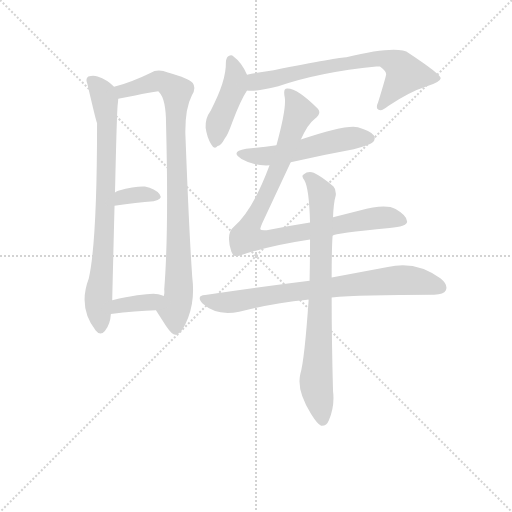
t = 0.00 s
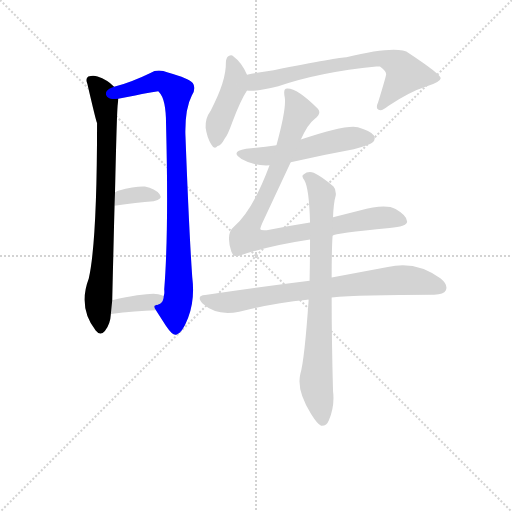
t = 1.60 s
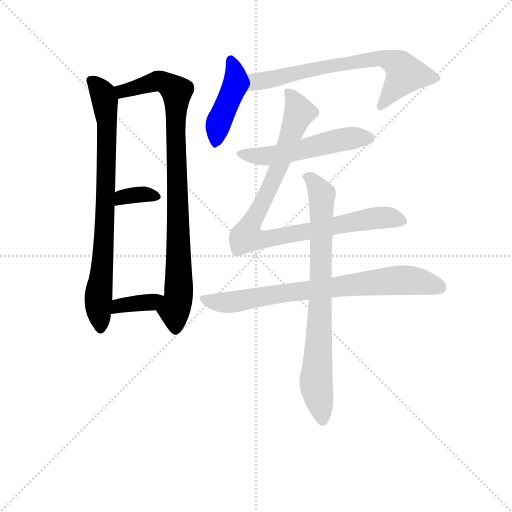
t = 3.21 s
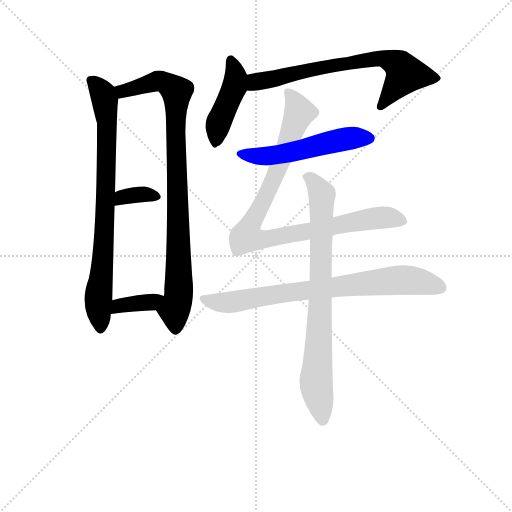
t = 4.81 s
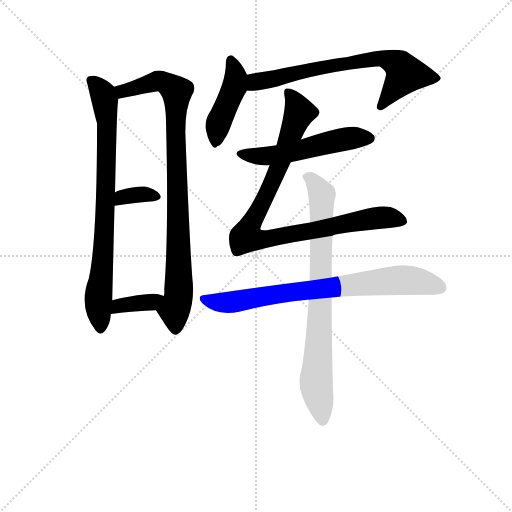
t = 6.41 s
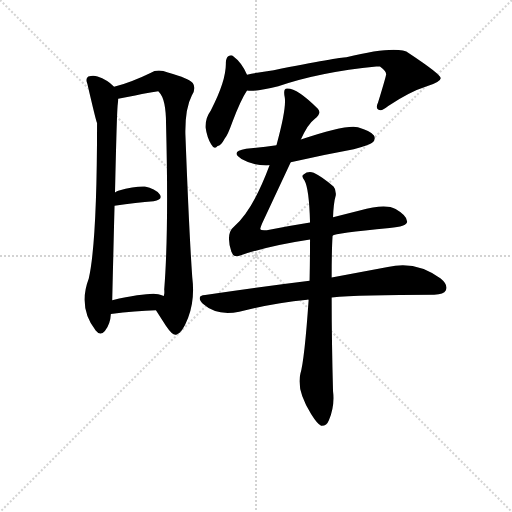
t = 8.01 s

The animated SVG that drew these frames (rendered in a browser with its animation timeline set to each time). Animation: 10 CSS @keyframes rules; one cycle of 8.01 s.

<svg version="1.1" viewBox="0 0 1024 1024" xmlns="http://www.w3.org/2000/svg">
  <g stroke="lightgray" stroke-dasharray="1,1" stroke-width="1" transform="scale(4, 4)">
    <line x1="0" y1="0" x2="256" y2="256"></line>
    <line x1="256" y1="0" x2="0" y2="256"></line>
    <line x1="128" y1="0" x2="128" y2="256"></line>
    <line x1="0" y1="128" x2="256" y2="128"></line>
  </g>
<g transform="scale(0.92, -0.92) translate(60, -900)">
   <style type="text/css">
    @keyframes keyframes0 {
      from {
       stroke: blue;
       stroke-dashoffset: 806;
       stroke-width: 128;
       }
       72% {
       animation-timing-function: step-end;
       stroke: blue;
       stroke-dashoffset: 0;
       stroke-width: 128;
       }
       to {
       stroke: black;
       stroke-width: 1024;
       }
       }
       #make-me-a-hanzi-animation-0 {
         animation: keyframes0 0.905924s both;
         animation-delay: 0.000000s;
         animation-timing-function: linear;
       }
    @keyframes keyframes1 {
      from {
       stroke: blue;
       stroke-dashoffset: 913;
       stroke-width: 128;
       }
       75% {
       animation-timing-function: step-end;
       stroke: blue;
       stroke-dashoffset: 0;
       stroke-width: 128;
       }
       to {
       stroke: black;
       stroke-width: 1024;
       }
       }
       #make-me-a-hanzi-animation-1 {
         animation: keyframes1 0.993001s both;
         animation-delay: 0.905924s;
         animation-timing-function: linear;
       }
    @keyframes keyframes2 {
      from {
       stroke: blue;
       stroke-dashoffset: 344;
       stroke-width: 128;
       }
       53% {
       animation-timing-function: step-end;
       stroke: blue;
       stroke-dashoffset: 0;
       stroke-width: 128;
       }
       to {
       stroke: black;
       stroke-width: 1024;
       }
       }
       #make-me-a-hanzi-animation-2 {
         animation: keyframes2 0.529948s both;
         animation-delay: 1.898926s;
         animation-timing-function: linear;
       }
    @keyframes keyframes3 {
      from {
       stroke: blue;
       stroke-dashoffset: 364;
       stroke-width: 128;
       }
       54% {
       animation-timing-function: step-end;
       stroke: blue;
       stroke-dashoffset: 0;
       stroke-width: 128;
       }
       to {
       stroke: black;
       stroke-width: 1024;
       }
       }
       #make-me-a-hanzi-animation-3 {
         animation: keyframes3 0.546224s both;
         animation-delay: 2.428874s;
         animation-timing-function: linear;
       }
    @keyframes keyframes4 {
      from {
       stroke: blue;
       stroke-dashoffset: 438;
       stroke-width: 128;
       }
       59% {
       animation-timing-function: step-end;
       stroke: blue;
       stroke-dashoffset: 0;
       stroke-width: 128;
       }
       to {
       stroke: black;
       stroke-width: 1024;
       }
       }
       #make-me-a-hanzi-animation-4 {
         animation: keyframes4 0.606445s both;
         animation-delay: 2.975098s;
         animation-timing-function: linear;
       }
    @keyframes keyframes5 {
      from {
       stroke: blue;
       stroke-dashoffset: 706;
       stroke-width: 128;
       }
       70% {
       animation-timing-function: step-end;
       stroke: blue;
       stroke-dashoffset: 0;
       stroke-width: 128;
       }
       to {
       stroke: black;
       stroke-width: 1024;
       }
       }
       #make-me-a-hanzi-animation-5 {
         animation: keyframes5 0.824544s both;
         animation-delay: 3.581543s;
         animation-timing-function: linear;
       }
    @keyframes keyframes6 {
      from {
       stroke: blue;
       stroke-dashoffset: 537;
       stroke-width: 128;
       }
       64% {
       animation-timing-function: step-end;
       stroke: blue;
       stroke-dashoffset: 0;
       stroke-width: 128;
       }
       to {
       stroke: black;
       stroke-width: 1024;
       }
       }
       #make-me-a-hanzi-animation-6 {
         animation: keyframes6 0.687012s both;
         animation-delay: 4.406087s;
         animation-timing-function: linear;
       }
    @keyframes keyframes7 {
      from {
       stroke: blue;
       stroke-dashoffset: 944;
       stroke-width: 128;
       }
       75% {
       animation-timing-function: step-end;
       stroke: blue;
       stroke-dashoffset: 0;
       stroke-width: 128;
       }
       to {
       stroke: black;
       stroke-width: 1024;
       }
       }
       #make-me-a-hanzi-animation-7 {
         animation: keyframes7 1.018229s both;
         animation-delay: 5.093099s;
         animation-timing-function: linear;
       }
    @keyframes keyframes8 {
      from {
       stroke: blue;
       stroke-dashoffset: 777;
       stroke-width: 128;
       }
       72% {
       animation-timing-function: step-end;
       stroke: blue;
       stroke-dashoffset: 0;
       stroke-width: 128;
       }
       to {
       stroke: black;
       stroke-width: 1024;
       }
       }
       #make-me-a-hanzi-animation-8 {
         animation: keyframes8 0.882324s both;
         animation-delay: 6.111328s;
         animation-timing-function: linear;
       }
    @keyframes keyframes9 {
      from {
       stroke: blue;
       stroke-dashoffset: 798;
       stroke-width: 128;
       }
       72% {
       animation-timing-function: step-end;
       stroke: blue;
       stroke-dashoffset: 0;
       stroke-width: 128;
       }
       to {
       stroke: black;
       stroke-width: 1024;
       }
       }
       #make-me-a-hanzi-animation-9 {
         animation: keyframes9 0.899414s both;
         animation-delay: 6.993652s;
         animation-timing-function: linear;
       }
</style>
<path d="M 188.0 711.5 Q 173.0 726.5 152.0 733.5 Q 143.0 737.5 132.0 733.5 Q 125.0 729.5 130.0 717.5 Q 149.0 635.5 151.0 632.5 Q 151.0 374.5 133.0 294.5 Q 109.0 231.5 148.0 181.5 Q 158.0 168.5 168.0 180.5 Q 180.0 195.5 181.0 217.5 L 184.0 247.5 Q 184.0 253.5 189.0 452.5 L 190.0 481.5 Q 194.0 659.5 196.0 673.5 Q 197.0 680.5 197.0 685.5 C 198.0 702.5 198.0 702.5 188.0 711.5 Z" fill="lightgray"></path> 
<path d="M 279.0 225.5 L 301.0 191.5 Q 316.0 169.5 323.0 172.5 Q 336.0 175.5 349.0 209.5 Q 364.0 248.5 358.0 296.5 Q 351.0 395.5 343.0 608.5 Q 342.0 663.5 357.0 692.5 Q 367.0 708.5 359.0 719.5 Q 352.0 729.5 305.0 742.5 Q 283.0 751.5 267.0 741.5 Q 224.0 720.5 188.0 711.5 C 159.0 703.5 168.0 679.5 197.0 685.5 Q 281.0 701.5 284.0 701.5 L 286.0 699.5 Q 301.0 684.5 301.0 629.5 Q 307.0 397.5 297.0 270.5 Q 298.0 261.5 296.0 256.5 C 294.0 226.5 266.0 245.5 279.0 225.5 Z" fill="lightgray"></path> 
<path d="M 189.0 452.5 Q 237.0 459.5 274.0 462.5 Q 295.0 466.5 287.0 477.5 Q 277.0 490.5 255.0 494.5 Q 234.0 495.5 197.0 485.5 Q 193.0 484.5 190.0 481.5 C 166.0 462.5 159.0 448.5 189.0 452.5 Z" fill="lightgray"></path> 
<path d="M 181.0 217.5 Q 235.0 224.5 279.0 225.5 C 309.0 226.5 323.0 244.5 296.0 256.5 Q 290.0 259.5 284.0 260.5 Q 262.0 264.5 184.0 247.5 C 155.0 241.5 151.0 213.5 181.0 217.5 Z" fill="lightgray"></path> 
<path d="M 477.0 737.5 Q 465.0 764.5 447.0 777.5 Q 444.0 781.5 437.0 778.5 Q 431.0 774.5 431.0 763.5 Q 432.0 724.5 398.0 659.5 Q 386.0 643.5 387.0 622.5 Q 390.0 601.5 399.0 586.5 Q 406.0 573.5 413.0 582.5 Q 420.0 582.5 429.0 599.5 Q 435.0 606.5 445.0 634.5 Q 463.0 682.5 477.0 703.5 C 486.0 718.5 486.0 718.5 477.0 737.5 Z" fill="lightgray"></path> 
<path d="M 477.0 703.5 Q 492.0 699.5 545.0 712.5 Q 635.0 743.5 758.0 755.5 L 766.0 755.5 Q 782.0 743.5 779.0 736.5 Q 779.0 733.5 762.0 677.5 Q 756.0 664.5 763.0 661.5 Q 770.0 657.5 784.0 669.5 Q 830.0 700.5 868.0 712.5 Q 899.0 722.5 898.0 730.5 Q 897.0 739.5 829.0 784.5 Q 805.0 802.5 693.0 775.5 Q 678.0 775.5 535.0 747.5 Q 505.0 743.5 477.0 737.5 C 448.0 731.5 447.0 704.5 477.0 703.5 Z" fill="lightgray"></path> 
<path d="M 572.0 547.5 Q 639.0 562.5 709.0 575.5 Q 743.0 584.5 749.0 589.5 Q 758.0 596.5 753.0 605.5 Q 746.0 615.5 718.0 623.5 Q 691.0 629.5 594.0 596.5 L 541.0 584.5 Q 510.0 580.5 475.0 576.5 Q 439.0 570.5 465.0 554.5 Q 493.0 538.5 526.0 540.5 L 572.0 547.5 Z" fill="lightgray"></path> 
<path d="M 663.0 387.5 Q 667.0 393.5 787.0 404.5 Q 824.0 407.5 825.0 417.5 Q 826.0 430.5 800.0 445.5 Q 778.0 457.5 722.0 442.5 L 664.0 427.5 L 614.0 416.5 Q 569.0 409.5 520.0 399.5 Q 507.0 398.5 506.0 401.5 Q 505.0 402.5 510.0 414.5 L 572.0 547.5 L 594.0 596.5 Q 609.0 630.5 624.0 641.5 Q 640.0 653.5 631.0 663.5 Q 586.0 708.5 564.0 707.5 Q 555.0 707.5 559.0 688.5 Q 563.0 664.5 541.0 584.5 L 526.0 540.5 Q 490.0 443.5 449.0 407.5 Q 430.0 392.5 443.0 352.5 Q 447.0 339.5 462.0 344.5 Q 522.0 365.5 614.0 379.5 L 663.0 387.5 Z" fill="lightgray"></path> 
<path d="M 661.0 253.5 Q 721.0 259.5 884.0 259.5 Q 905.0 260.5 909.0 268.5 Q 915.0 280.5 898.0 294.5 Q 844.0 334.5 783.0 319.5 L 661.0 296.5 L 613.0 289.5 Q 507.0 276.5 386.0 258.5 Q 365.0 257.5 381.0 239.5 Q 411.0 212.5 460.0 222.5 Q 530.0 240.5 608.0 248.5 Q 609.0 249.5 611.0 248.5 L 661.0 253.5 Z" fill="lightgray"></path> 
<path d="M 611.0 248.5 Q 602.0 118.5 593.0 87.5 Q 584.0 51.5 616.0 0.5 L 618.0 -2.5 Q 630.0 -21.5 638.0 -25.5 Q 650.0 -26.5 655.0 -13.5 Q 668.0 17.5 664.0 49.5 Q 661.0 158.5 661.0 253.5 L 661.0 296.5 Q 661.0 357.5 663.0 387.5 L 664.0 427.5 Q 665.0 458.5 670.0 475.5 Q 671.0 488.5 665.0 494.5 Q 641.0 515.5 622.0 524.5 Q 609.0 528.5 600.0 520.5 Q 594.0 517.5 602.0 507.5 Q 612.0 489.5 614.0 416.5 L 614.0 379.5 Q 614.0 340.5 613.0 289.5 L 611.0 248.5 Z" fill="lightgray"></path> 
      <clipPath id="make-me-a-hanzi-clip-0">
      <path d="M 188.0 711.5 Q 173.0 726.5 152.0 733.5 Q 143.0 737.5 132.0 733.5 Q 125.0 729.5 130.0 717.5 Q 149.0 635.5 151.0 632.5 Q 151.0 374.5 133.0 294.5 Q 109.0 231.5 148.0 181.5 Q 158.0 168.5 168.0 180.5 Q 180.0 195.5 181.0 217.5 L 184.0 247.5 Q 184.0 253.5 189.0 452.5 L 190.0 481.5 Q 194.0 659.5 196.0 673.5 Q 197.0 680.5 197.0 685.5 C 198.0 702.5 198.0 702.5 188.0 711.5 Z" fill="lightgray"></path>
      </clipPath>
      <path clip-path="url(#make-me-a-hanzi-clip-0)" d="M 139.0 724.5 L 164.0 695.5 L 173.0 632.5 L 169.0 409.5 L 154.0 254.5 L 158.0 185.5 " fill="none" id="make-me-a-hanzi-animation-0" stroke-dasharray="678 1356" stroke-linecap="round"></path>

      <clipPath id="make-me-a-hanzi-clip-1">
      <path d="M 279.0 225.5 L 301.0 191.5 Q 316.0 169.5 323.0 172.5 Q 336.0 175.5 349.0 209.5 Q 364.0 248.5 358.0 296.5 Q 351.0 395.5 343.0 608.5 Q 342.0 663.5 357.0 692.5 Q 367.0 708.5 359.0 719.5 Q 352.0 729.5 305.0 742.5 Q 283.0 751.5 267.0 741.5 Q 224.0 720.5 188.0 711.5 C 159.0 703.5 168.0 679.5 197.0 685.5 Q 281.0 701.5 284.0 701.5 L 286.0 699.5 Q 301.0 684.5 301.0 629.5 Q 307.0 397.5 297.0 270.5 Q 298.0 261.5 296.0 256.5 C 294.0 226.5 266.0 245.5 279.0 225.5 Z" fill="lightgray"></path>
      </clipPath>
      <path clip-path="url(#make-me-a-hanzi-clip-1)" d="M 196.0 706.5 L 231.0 706.5 L 285.0 724.5 L 323.0 703.5 L 329.0 272.5 L 319.0 226.5 L 322.0 183.5 " fill="none" id="make-me-a-hanzi-animation-1" stroke-dasharray="785 1570" stroke-linecap="round"></path>

      <clipPath id="make-me-a-hanzi-clip-2">
      <path d="M 189.0 452.5 Q 237.0 459.5 274.0 462.5 Q 295.0 466.5 287.0 477.5 Q 277.0 490.5 255.0 494.5 Q 234.0 495.5 197.0 485.5 Q 193.0 484.5 190.0 481.5 C 166.0 462.5 159.0 448.5 189.0 452.5 Z" fill="lightgray"></path>
      </clipPath>
      <path clip-path="url(#make-me-a-hanzi-clip-2)" d="M 196.0 459.5 L 210.0 472.5 L 250.0 477.5 L 278.0 472.5 " fill="none" id="make-me-a-hanzi-animation-2" stroke-dasharray="216 432" stroke-linecap="round"></path>

      <clipPath id="make-me-a-hanzi-clip-3">
      <path d="M 181.0 217.5 Q 235.0 224.5 279.0 225.5 C 309.0 226.5 323.0 244.5 296.0 256.5 Q 290.0 259.5 284.0 260.5 Q 262.0 264.5 184.0 247.5 C 155.0 241.5 151.0 213.5 181.0 217.5 Z" fill="lightgray"></path>
      </clipPath>
      <path clip-path="url(#make-me-a-hanzi-clip-3)" d="M 188.0 224.5 L 199.0 236.5 L 268.0 243.5 L 288.0 253.5 " fill="none" id="make-me-a-hanzi-animation-3" stroke-dasharray="236 472" stroke-linecap="round"></path>

      <clipPath id="make-me-a-hanzi-clip-4">
      <path d="M 477.0 737.5 Q 465.0 764.5 447.0 777.5 Q 444.0 781.5 437.0 778.5 Q 431.0 774.5 431.0 763.5 Q 432.0 724.5 398.0 659.5 Q 386.0 643.5 387.0 622.5 Q 390.0 601.5 399.0 586.5 Q 406.0 573.5 413.0 582.5 Q 420.0 582.5 429.0 599.5 Q 435.0 606.5 445.0 634.5 Q 463.0 682.5 477.0 703.5 C 486.0 718.5 486.0 718.5 477.0 737.5 Z" fill="lightgray"></path>
      </clipPath>
      <path clip-path="url(#make-me-a-hanzi-clip-4)" d="M 441.0 770.5 L 453.0 731.5 L 416.0 634.5 L 410.0 597.5 " fill="none" id="make-me-a-hanzi-animation-4" stroke-dasharray="310 620" stroke-linecap="round"></path>

      <clipPath id="make-me-a-hanzi-clip-5">
      <path d="M 477.0 703.5 Q 492.0 699.5 545.0 712.5 Q 635.0 743.5 758.0 755.5 L 766.0 755.5 Q 782.0 743.5 779.0 736.5 Q 779.0 733.5 762.0 677.5 Q 756.0 664.5 763.0 661.5 Q 770.0 657.5 784.0 669.5 Q 830.0 700.5 868.0 712.5 Q 899.0 722.5 898.0 730.5 Q 897.0 739.5 829.0 784.5 Q 805.0 802.5 693.0 775.5 Q 678.0 775.5 535.0 747.5 Q 505.0 743.5 477.0 737.5 C 448.0 731.5 447.0 704.5 477.0 703.5 Z" fill="lightgray"></path>
      </clipPath>
      <path clip-path="url(#make-me-a-hanzi-clip-5)" d="M 482.0 709.5 L 495.0 721.5 L 550.0 735.5 L 768.0 773.5 L 810.0 756.5 L 821.0 739.5 L 767.0 668.5 " fill="none" id="make-me-a-hanzi-animation-5" stroke-dasharray="578 1156" stroke-linecap="round"></path>

      <clipPath id="make-me-a-hanzi-clip-6">
      <path d="M 572.0 547.5 Q 639.0 562.5 709.0 575.5 Q 743.0 584.5 749.0 589.5 Q 758.0 596.5 753.0 605.5 Q 746.0 615.5 718.0 623.5 Q 691.0 629.5 594.0 596.5 L 541.0 584.5 Q 510.0 580.5 475.0 576.5 Q 439.0 570.5 465.0 554.5 Q 493.0 538.5 526.0 540.5 L 572.0 547.5 Z" fill="lightgray"></path>
      </clipPath>
      <path clip-path="url(#make-me-a-hanzi-clip-6)" d="M 467.0 566.5 L 491.0 560.5 L 531.0 561.5 L 671.0 594.5 L 743.0 599.5 " fill="none" id="make-me-a-hanzi-animation-6" stroke-dasharray="409 818" stroke-linecap="round"></path>

      <clipPath id="make-me-a-hanzi-clip-7">
      <path d="M 663.0 387.5 Q 667.0 393.5 787.0 404.5 Q 824.0 407.5 825.0 417.5 Q 826.0 430.5 800.0 445.5 Q 778.0 457.5 722.0 442.5 L 664.0 427.5 L 614.0 416.5 Q 569.0 409.5 520.0 399.5 Q 507.0 398.5 506.0 401.5 Q 505.0 402.5 510.0 414.5 L 572.0 547.5 L 594.0 596.5 Q 609.0 630.5 624.0 641.5 Q 640.0 653.5 631.0 663.5 Q 586.0 708.5 564.0 707.5 Q 555.0 707.5 559.0 688.5 Q 563.0 664.5 541.0 584.5 L 526.0 540.5 Q 490.0 443.5 449.0 407.5 Q 430.0 392.5 443.0 352.5 Q 447.0 339.5 462.0 344.5 Q 522.0 365.5 614.0 379.5 L 663.0 387.5 Z" fill="lightgray"></path>
      </clipPath>
      <path clip-path="url(#make-me-a-hanzi-clip-7)" d="M 567.0 698.5 L 591.0 655.5 L 546.0 535.5 L 476.0 387.5 L 487.0 380.5 L 518.0 379.5 L 756.0 426.5 L 816.0 419.5 " fill="none" id="make-me-a-hanzi-animation-7" stroke-dasharray="816 1632" stroke-linecap="round"></path>

      <clipPath id="make-me-a-hanzi-clip-8">
      <path d="M 661.0 253.5 Q 721.0 259.5 884.0 259.5 Q 905.0 260.5 909.0 268.5 Q 915.0 280.5 898.0 294.5 Q 844.0 334.5 783.0 319.5 L 661.0 296.5 L 613.0 289.5 Q 507.0 276.5 386.0 258.5 Q 365.0 257.5 381.0 239.5 Q 411.0 212.5 460.0 222.5 Q 530.0 240.5 608.0 248.5 Q 609.0 249.5 611.0 248.5 L 661.0 253.5 Z" fill="lightgray"></path>
      </clipPath>
      <path clip-path="url(#make-me-a-hanzi-clip-8)" d="M 383.0 249.5 L 449.0 243.5 L 608.0 269.5 L 796.0 290.5 L 841.0 290.5 L 898.0 274.5 " fill="none" id="make-me-a-hanzi-animation-8" stroke-dasharray="649 1298" stroke-linecap="round"></path>

      <clipPath id="make-me-a-hanzi-clip-9">
      <path d="M 611.0 248.5 Q 602.0 118.5 593.0 87.5 Q 584.0 51.5 616.0 0.5 L 618.0 -2.5 Q 630.0 -21.5 638.0 -25.5 Q 650.0 -26.5 655.0 -13.5 Q 668.0 17.5 664.0 49.5 Q 661.0 158.5 661.0 253.5 L 661.0 296.5 Q 661.0 357.5 663.0 387.5 L 664.0 427.5 Q 665.0 458.5 670.0 475.5 Q 671.0 488.5 665.0 494.5 Q 641.0 515.5 622.0 524.5 Q 609.0 528.5 600.0 520.5 Q 594.0 517.5 602.0 507.5 Q 612.0 489.5 614.0 416.5 L 614.0 379.5 Q 614.0 340.5 613.0 289.5 L 611.0 248.5 Z" fill="lightgray"></path>
      </clipPath>
      <path clip-path="url(#make-me-a-hanzi-clip-9)" d="M 609.0 515.5 L 620.0 508.5 L 640.0 477.5 L 627.0 69.5 L 641.0 -13.5 " fill="none" id="make-me-a-hanzi-animation-9" stroke-dasharray="670 1340" stroke-linecap="round"></path>

</g>
</svg>
